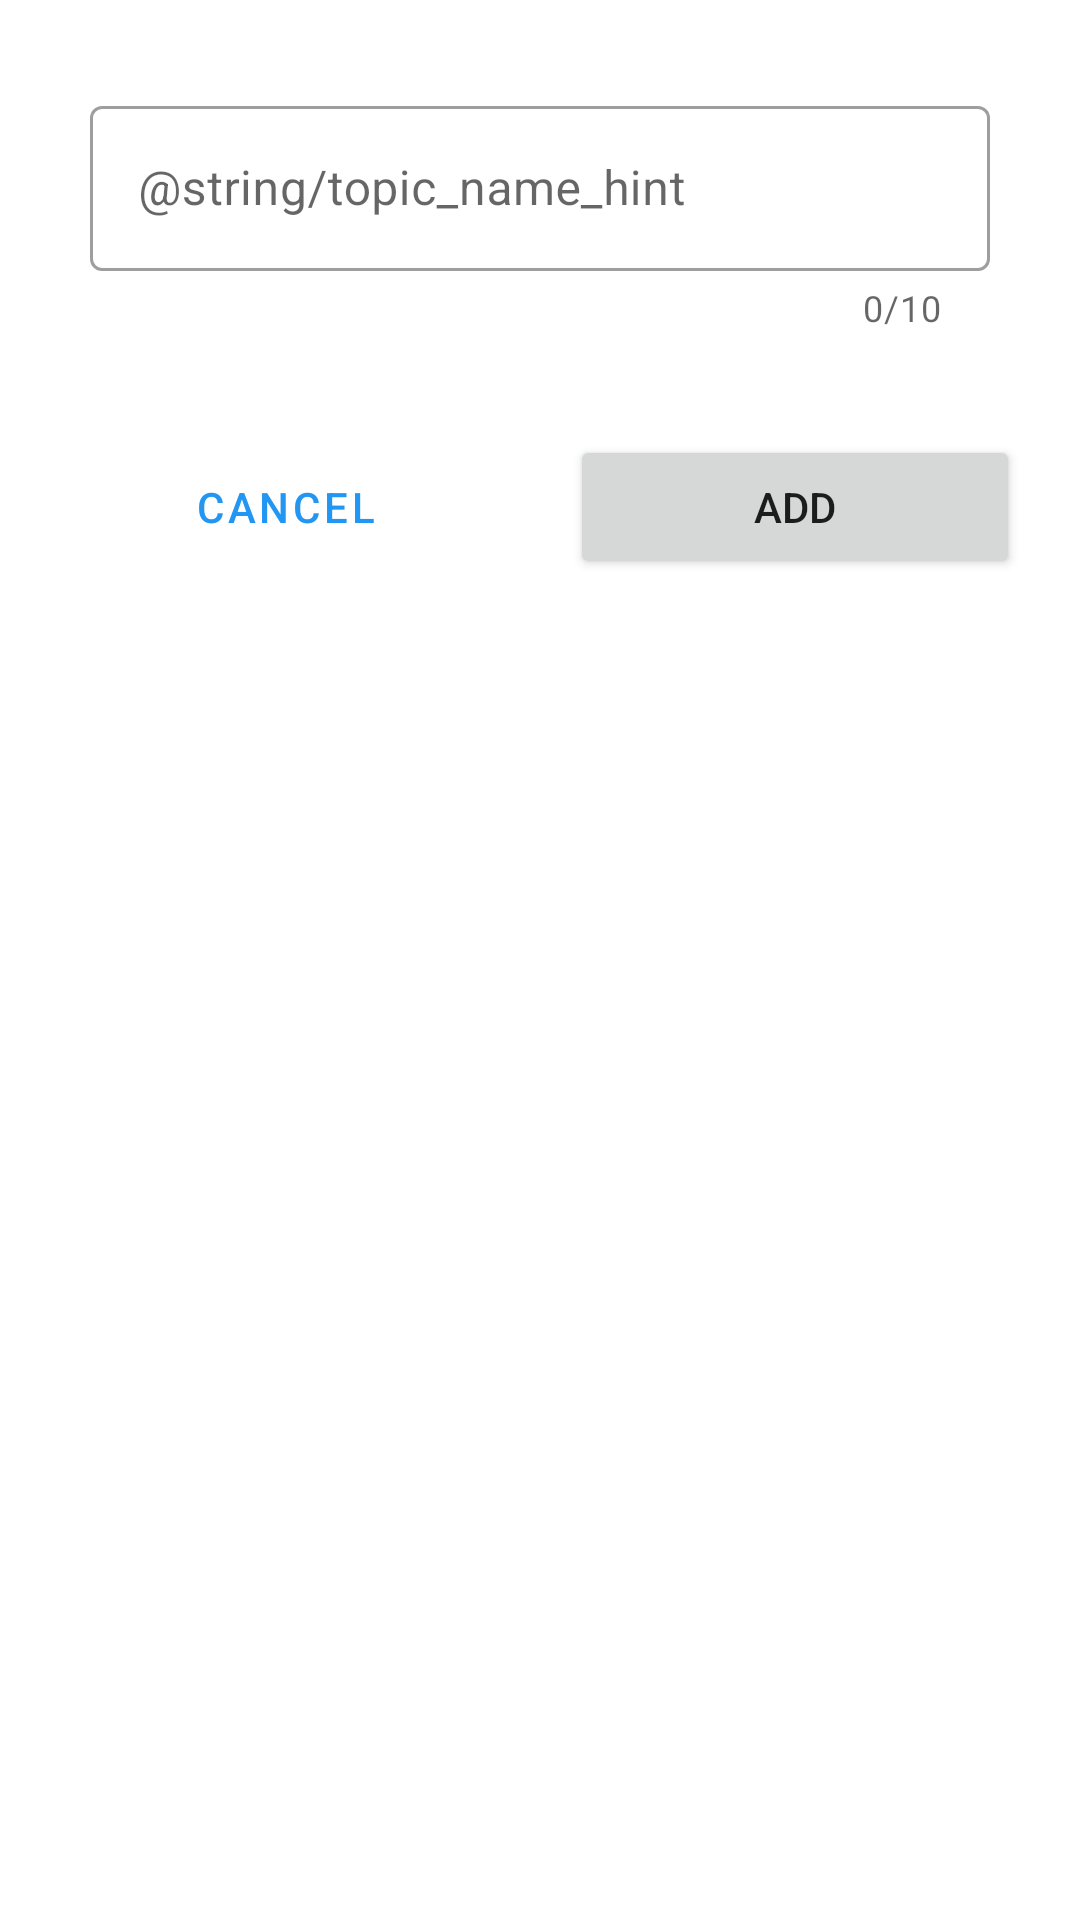

Android layout source for this screen:
<!-- AndroidManifest.xml: application theme Theme.Reminders -->
<!-- res/layout/fragment_create_update_topic.xml -->
<?xml version="1.0" encoding="utf-8"?>
<LinearLayout xmlns:android="http://schemas.android.com/apk/res/android"
    xmlns:tools="http://schemas.android.com/tools"
    android:layout_width="wrap_content"
    android:layout_height="wrap_content"
    xmlns:app="http://schemas.android.com/apk/res-auto"
    android:orientation="vertical"
    android:padding="10dp"
    tools:context=".topics.CreateUpdateTopicDialogFragment">

    <com.google.android.material.textfield.TextInputLayout
        style="@style/Widget.MaterialComponents.TextInputLayout.OutlinedBox.Dense"
        android:layout_width="match_parent"
        android:layout_height="85dp"
        android:layout_margin="20dp"
        android:hint="@string/topic_name_hint"
        app:counterEnabled="true"
        app:counterMaxLength="10">

        <com.google.android.material.textfield.TextInputEditText
            android:id="@+id/topic_name_field"
            android:layout_width="300dp"
            android:layout_height="55dp" />

    </com.google.android.material.textfield.TextInputLayout>

    <LinearLayout
        android:layout_width="match_parent"
        android:layout_height="wrap_content"
        android:orientation="horizontal">

        <Button
            android:id="@+id/cancel_topic_button"
            android:layout_width="0dp"
            android:layout_height="wrap_content"
            android:layout_weight="0.5"
            android:text="@string/cancel_button"
            style="?android:attr/buttonBarButtonStyle"
            android:layout_margin="10dp"/>

        <Button
            android:layout_width="0dp"
            android:layout_weight="0.5"
            android:layout_height="wrap_content"
            android:text="@string/add_new"
            android:layout_margin="10dp"
            android:id="@+id/positive_topic_button"/>
    </LinearLayout>
</LinearLayout>
<!-- resources referenced by this layout -->
<resources>
  <string name="add_new">ADD</string>
  <string name="cancel_button">CANCEL</string>
  <style name="Theme.Reminders" parent="Theme.MaterialComponents.DayNight.DarkActionBar">
          
          <item name="colorPrimary">@color/blue</item>
          <item name="colorPrimaryVariant">@color/dark_blue</item>
          <item name="colorOnPrimary">@color/white</item>
          
          <item name="colorSecondary">@color/purple_500</item>
          <item name="colorSecondaryVariant">@color/purple_700</item>
          <item name="colorOnSecondary">@color/black</item>
          
          <item name="android:statusBarColor" tools:targetApi="l">?attr/colorPrimaryVariant</item>
          
      </style>
  <color name="blue">#2196F3</color>
  <color name="dark_blue">#304FFE</color>
  <color name="white">#FFFFFF</color>
  <color name="purple_500">#FF6200EE</color>
  <color name="purple_700">#FF3700B3</color>
  <color name="black">#FF000000</color>
</resources>
